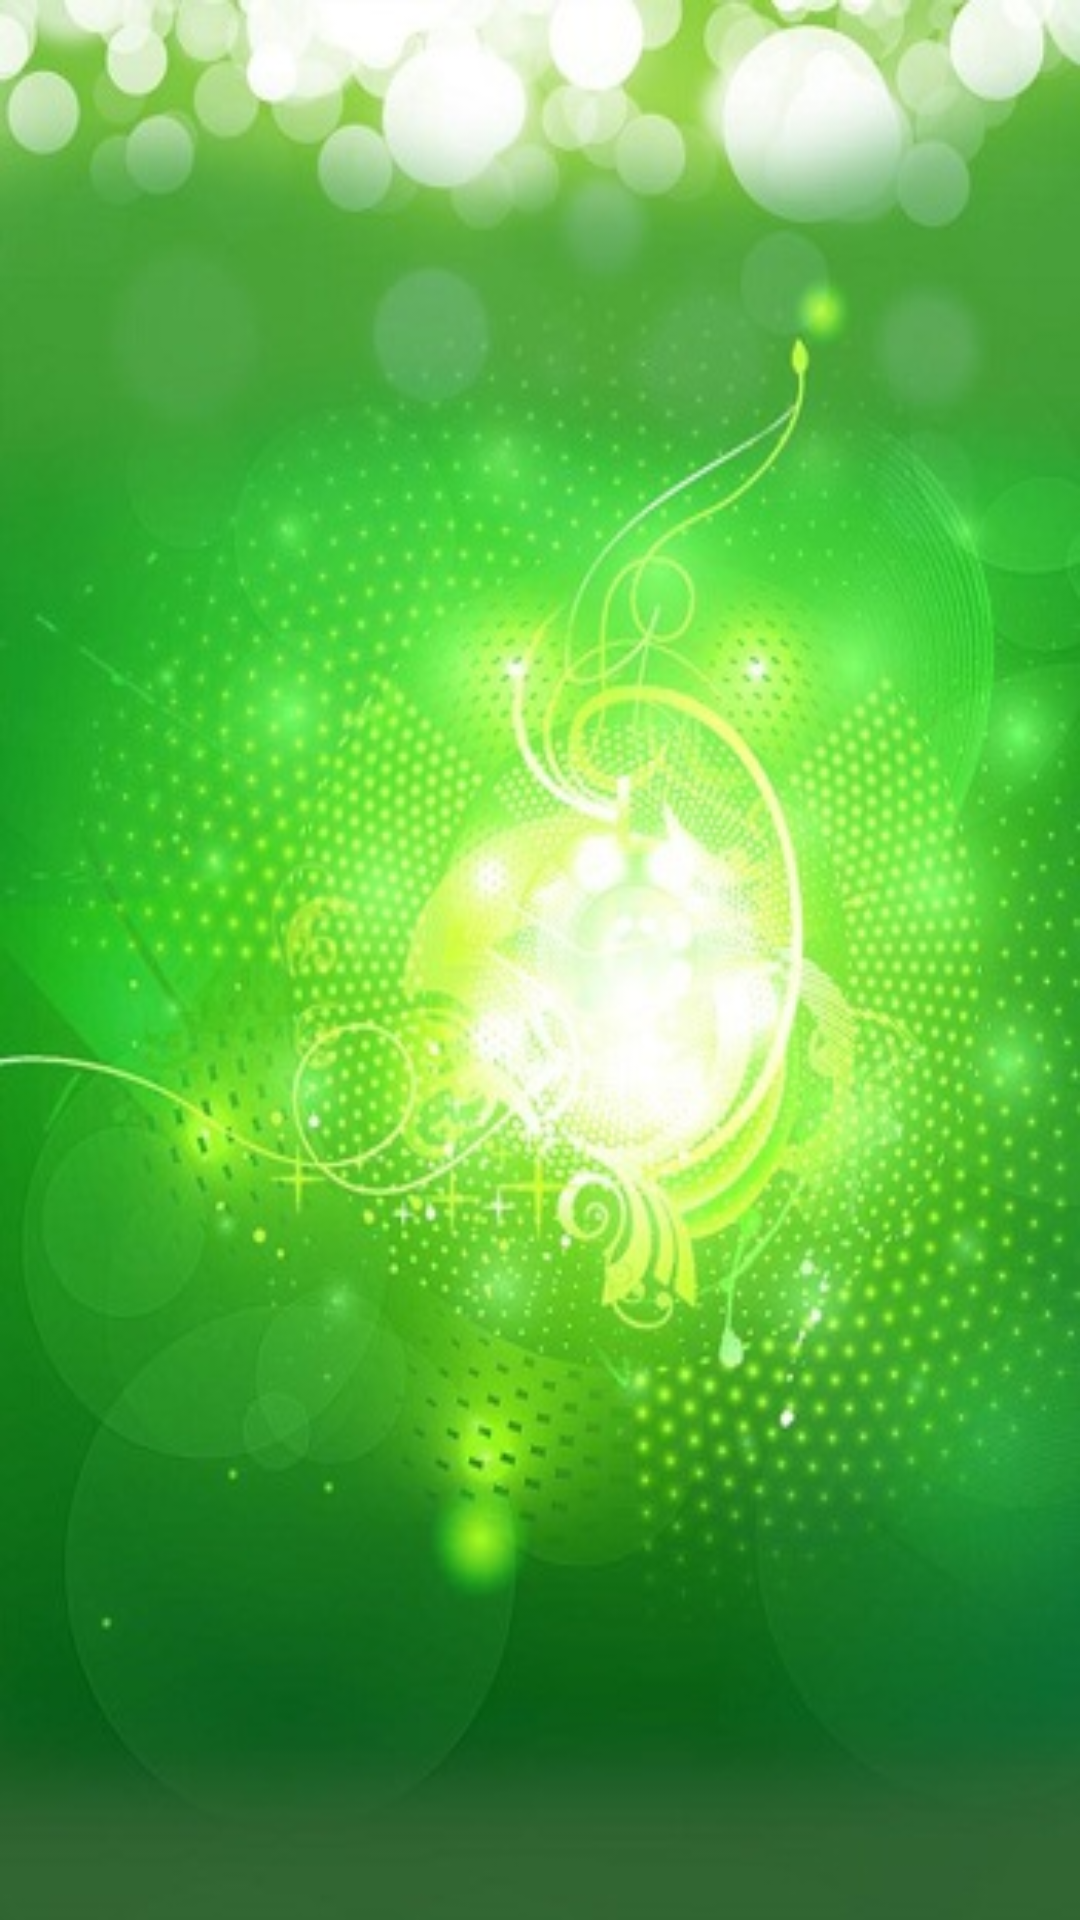

Layout XML and referenced resources for this Android screen:
<!-- AndroidManifest.xml: application theme AppTheme -->
<!-- res/layout/layout_tou.xml -->
<?xml version="1.0" encoding="utf-8"?>
<RelativeLayout xmlns:android="http://schemas.android.com/apk/res/android"
    xmlns:tools="http://schemas.android.com/tools"
    android:id="@+id/layout_tou"
    android:layout_width="match_parent"
    android:layout_height="match_parent"
    android:paddingBottom="@dimen/activity_vertical_margin"
    android:paddingLeft="@dimen/activity_horizontal_margin"
    android:paddingRight="@dimen/activity_horizontal_margin"
    android:paddingTop="@dimen/activity_vertical_margin"
    android:background="@mipmap/kebiaobeijing"
    tools:context="com.example.text1.touxiangacyivity">
    <ImageView android:id="@+id/touxiang"
        android:layout_width="match_parent"
        android:layout_height="match_parent" />

</RelativeLayout>
<!-- resources referenced by this layout -->
<resources>
  <!-- mipmap kebiaobeijing: jpg bitmap (mipmap-xxxhdpi, 57869 bytes) -->
  <style name="AppTheme" parent="Theme.AppCompat.Light.DarkActionBar">
          
          <item name="colorPrimary">@color/green</item>
          <item name="colorPrimaryDark">@color/green</item>
          <item name="colorAccent">@color/colorAccent</item>
      </style>
  <color name="green">#08b948</color>
  <color name="colorAccent">#FF4081</color>
</resources>
